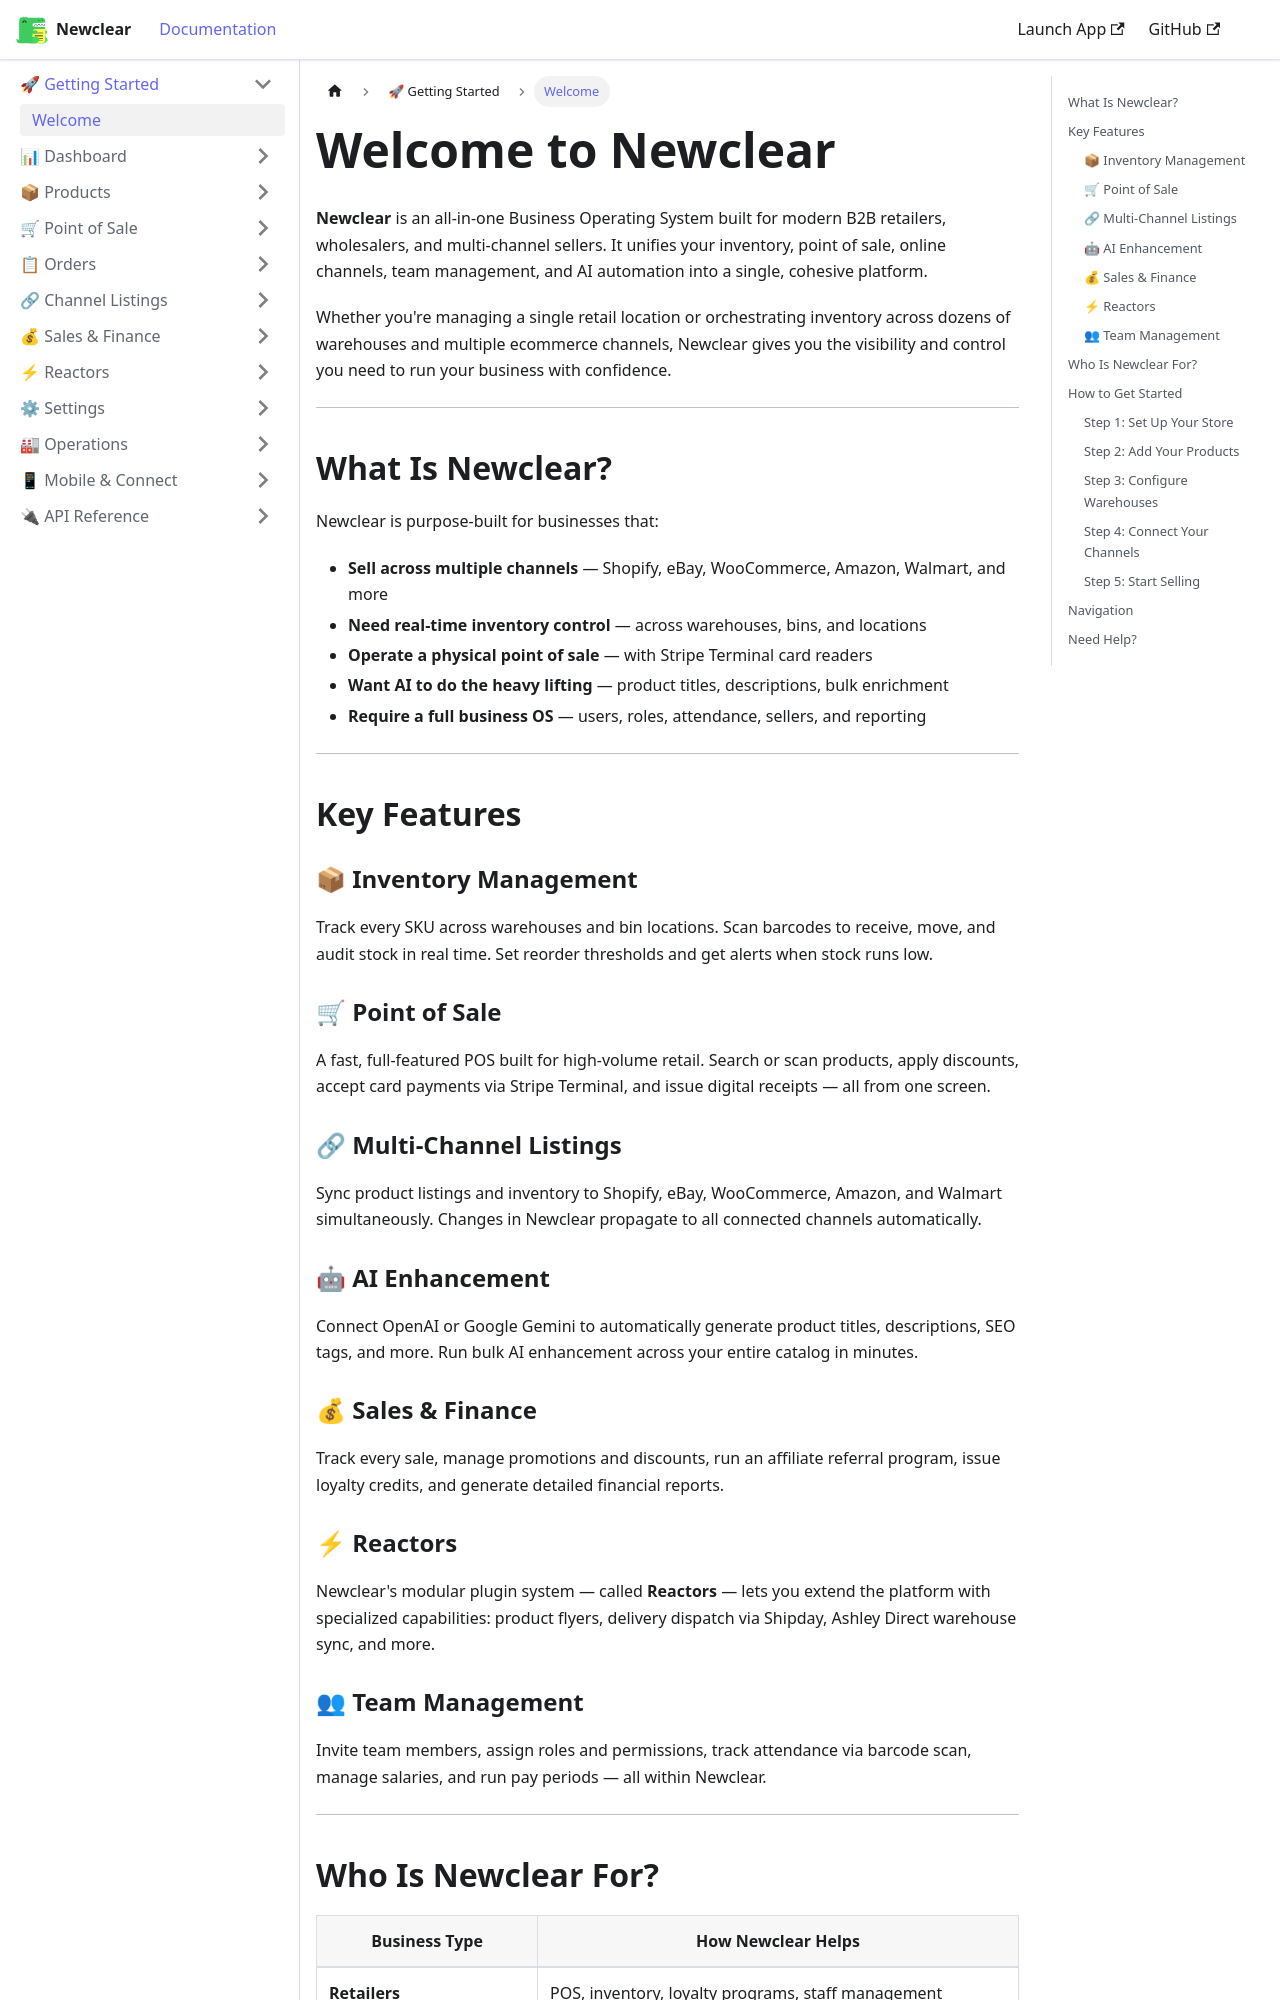

repository: hamzaofthedesert/newclear-docs · page: docs/intro/index.html · generator: docusaurus

---
id: intro
title: Welcome to Newclear
sidebar_label: Welcome
description: Get started with Newclear — the B2B Business OS for inventory management, POS, multi-channel listings, and AI-powered operations.
slug: /intro
---

# Welcome to Newclear

**Newclear** is an all-in-one Business Operating System built for modern B2B retailers, wholesalers, and multi-channel sellers. It unifies your inventory, point of sale, online channels, team management, and AI automation into a single, cohesive platform.

Whether you're managing a single retail location or orchestrating inventory across dozens of warehouses and multiple ecommerce channels, Newclear gives you the visibility and control you need to run your business with confidence.

---

## What Is Newclear?

Newclear is purpose-built for businesses that:

- **Sell across multiple channels** — Shopify, eBay, WooCommerce, Amazon, Walmart, and more
- **Need real-time inventory control** — across warehouses, bins, and locations
- **Operate a physical point of sale** — with Stripe Terminal card readers
- **Want AI to do the heavy lifting** — product titles, descriptions, bulk enrichment
- **Require a full business OS** — users, roles, attendance, sellers, and reporting

---

## Key Features

### 📦 Inventory Management
Track every SKU across warehouses and bin locations. Scan barcodes to receive, move, and audit stock in real time. Set reorder thresholds and get alerts when stock runs low.

### 🛒 Point of Sale
A fast, full-featured POS built for high-volume retail. Search or scan products, apply discounts, accept card payments via Stripe Terminal, and issue digital receipts — all from one screen.

### 🔗 Multi-Channel Listings
Sync product listings and inventory to Shopify, eBay, WooCommerce, Amazon, and Walmart simultaneously. Changes in Newclear propagate to all connected channels automatically.

### 🤖 AI Enhancement
Connect OpenAI or Google Gemini to automatically generate product titles, descriptions, SEO tags, and more. Run bulk AI enhancement across your entire catalog in minutes.

### 💰 Sales & Finance
Track every sale, manage promotions and discounts, run an affiliate referral program, issue loyalty credits, and generate detailed financial reports.
